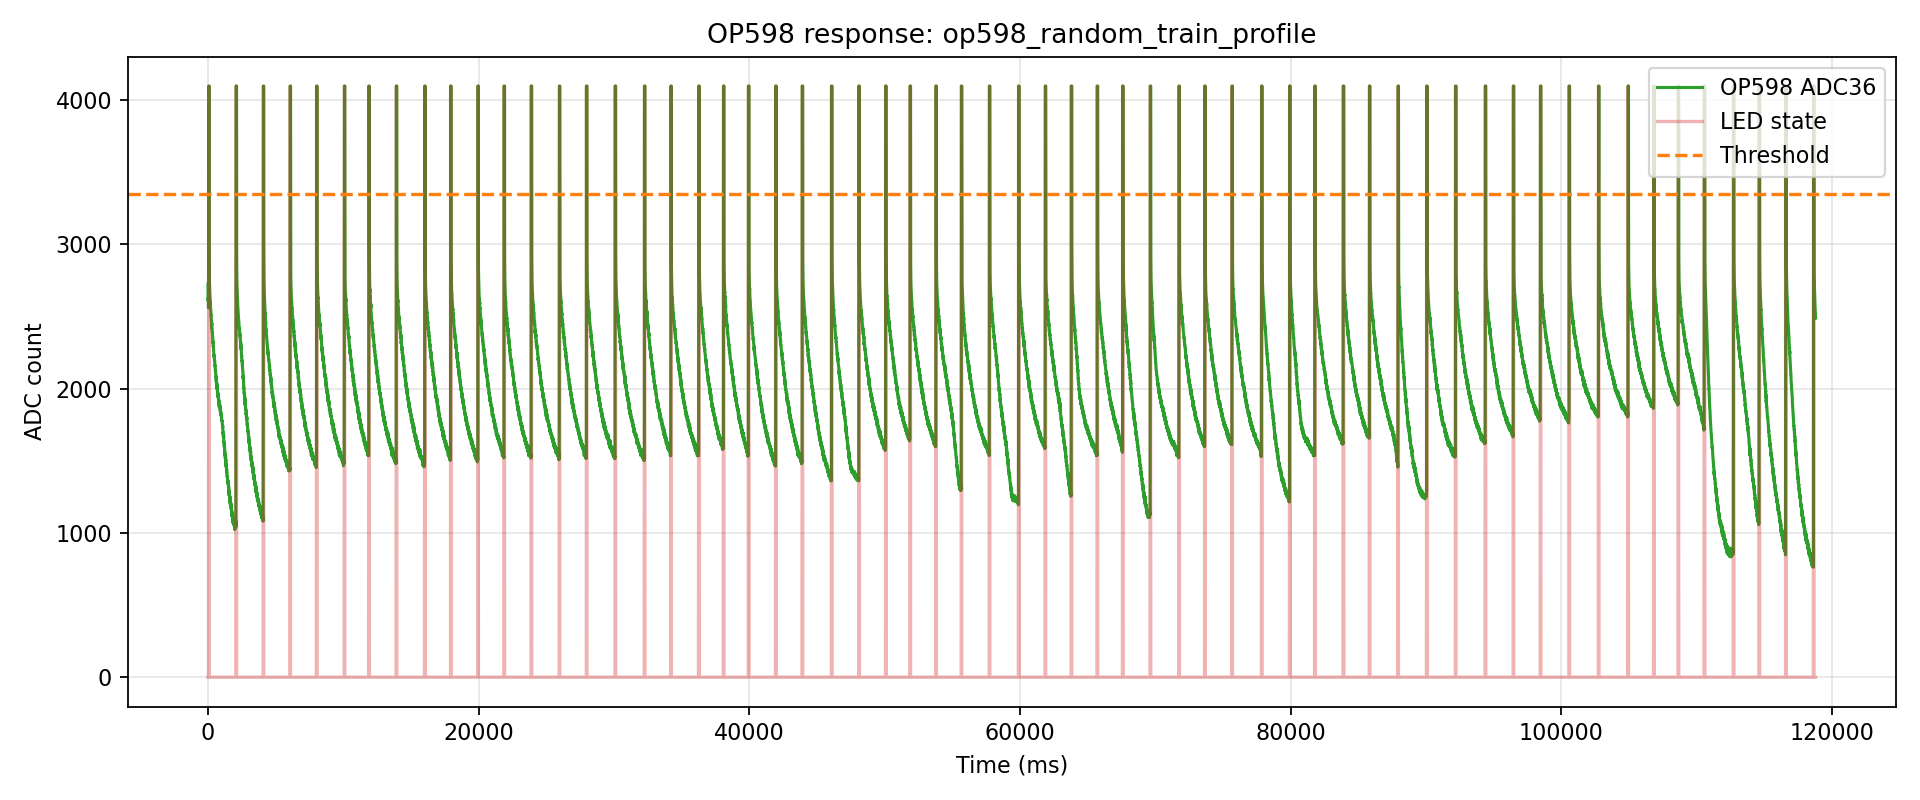

The table this chart was drawn from, first rows:
index, t_us, t_ms, adc, led, phase, pulse_index
0, 107, 0.107, 2724, 0, pre, -1
1, 4020, 4.02, 2611, 0, pre, -1
2, 17983, 17.98, 2626, 0, pre, -1
3, 21627, 21.63, 2597, 0, pre, -1
4, 25287, 25.29, 2559, 0, pre, -1
5, 28936, 28.94, 2559, 0, pre, -1
6, 37988, 37.99, 2559, 0, pre, -1
7, 41645, 41.65, 3521, 1, pulse, 0
8, 47996, 48, 4095, 1, pulse, 0
9, 57976, 57.98, 4095, 1, pulse, 0
10, 61640, 61.64, 4095, 1, pulse, 0
11, 67975, 67.97, 4095, 1, pulse, 0
12, 77982, 77.98, 4095, 1, pulse, 0
13, 81638, 81.64, 4095, 0, gap, 0
14, 85519, 85.52, 3022, 0, gap, 0
15, 97979, 97.98, 2784, 0, gap, 0
16, 101725, 101.7, 2772, 0, gap, 0
17, 105440, 105.4, 2741, 0, gap, 0
18, 117986, 118, 2697, 0, gap, 0
19, 121716, 121.7, 2697, 0, gap, 0
20, 125461, 125.5, 2682, 0, gap, 0
21, 129197, 129.2, 2672, 0, gap, 0
22, 137988, 138, 2654, 0, gap, 0
23, 141735, 141.7, 2650, 0, gap, 0
24, 147988, 148, 2629, 0, gap, 0
25, 157980, 158, 2617, 0, gap, 0
26, 161757, 161.8, 2614, 0, gap, 0
27, 167979, 168, 2586, 0, gap, 0
28, 177987, 178, 2595, 0, gap, 0
29, 181751, 181.8, 2559, 0, gap, 0
30, 185534, 185.5, 2559, 0, gap, 0
31, 197980, 198, 2547, 0, gap, 0
32, 201782, 201.8, 2544, 0, gap, 0
33, 205564, 205.6, 2544, 0, gap, 0
34, 217986, 218, 2514, 0, gap, 0
35, 221790, 221.8, 2517, 0, gap, 0
36, 225614, 225.6, 2506, 0, gap, 0
37, 229431, 229.4, 2507, 0, gap, 0
38, 237988, 238, 2478, 0, gap, 0
39, 241809, 241.8, 2469, 0, gap, 0
40, 247988, 248, 2467, 0, gap, 0
41, 257980, 258, 2461, 0, gap, 0
42, 261831, 261.8, 2462, 0, gap, 0
43, 267979, 268, 2437, 0, gap, 0
44, 277987, 278, 2455, 0, gap, 0
45, 281827, 281.8, 2417, 0, gap, 0
46, 285679, 285.7, 2419, 0, gap, 0
47, 297979, 298, 2409, 0, gap, 0
48, 301854, 301.9, 2407, 0, gap, 0
49, 305700, 305.7, 2401, 0, gap, 0
50, 317986, 318, 2383, 0, gap, 0
51, 321854, 321.9, 2384, 0, gap, 0
52, 325741, 325.7, 2388, 0, gap, 0
53, 329614, 329.6, 2377, 0, gap, 0
54, 337988, 338, 2351, 0, gap, 0
55, 341868, 341.9, 2343, 0, gap, 0
56, 347988, 348, 2338, 0, gap, 0
57, 357980, 358, 2325, 0, gap, 0
58, 361891, 361.9, 2314, 0, gap, 0
59, 368545, 368.5, 2320, 0, gap, 0
... 17,565 more rows
